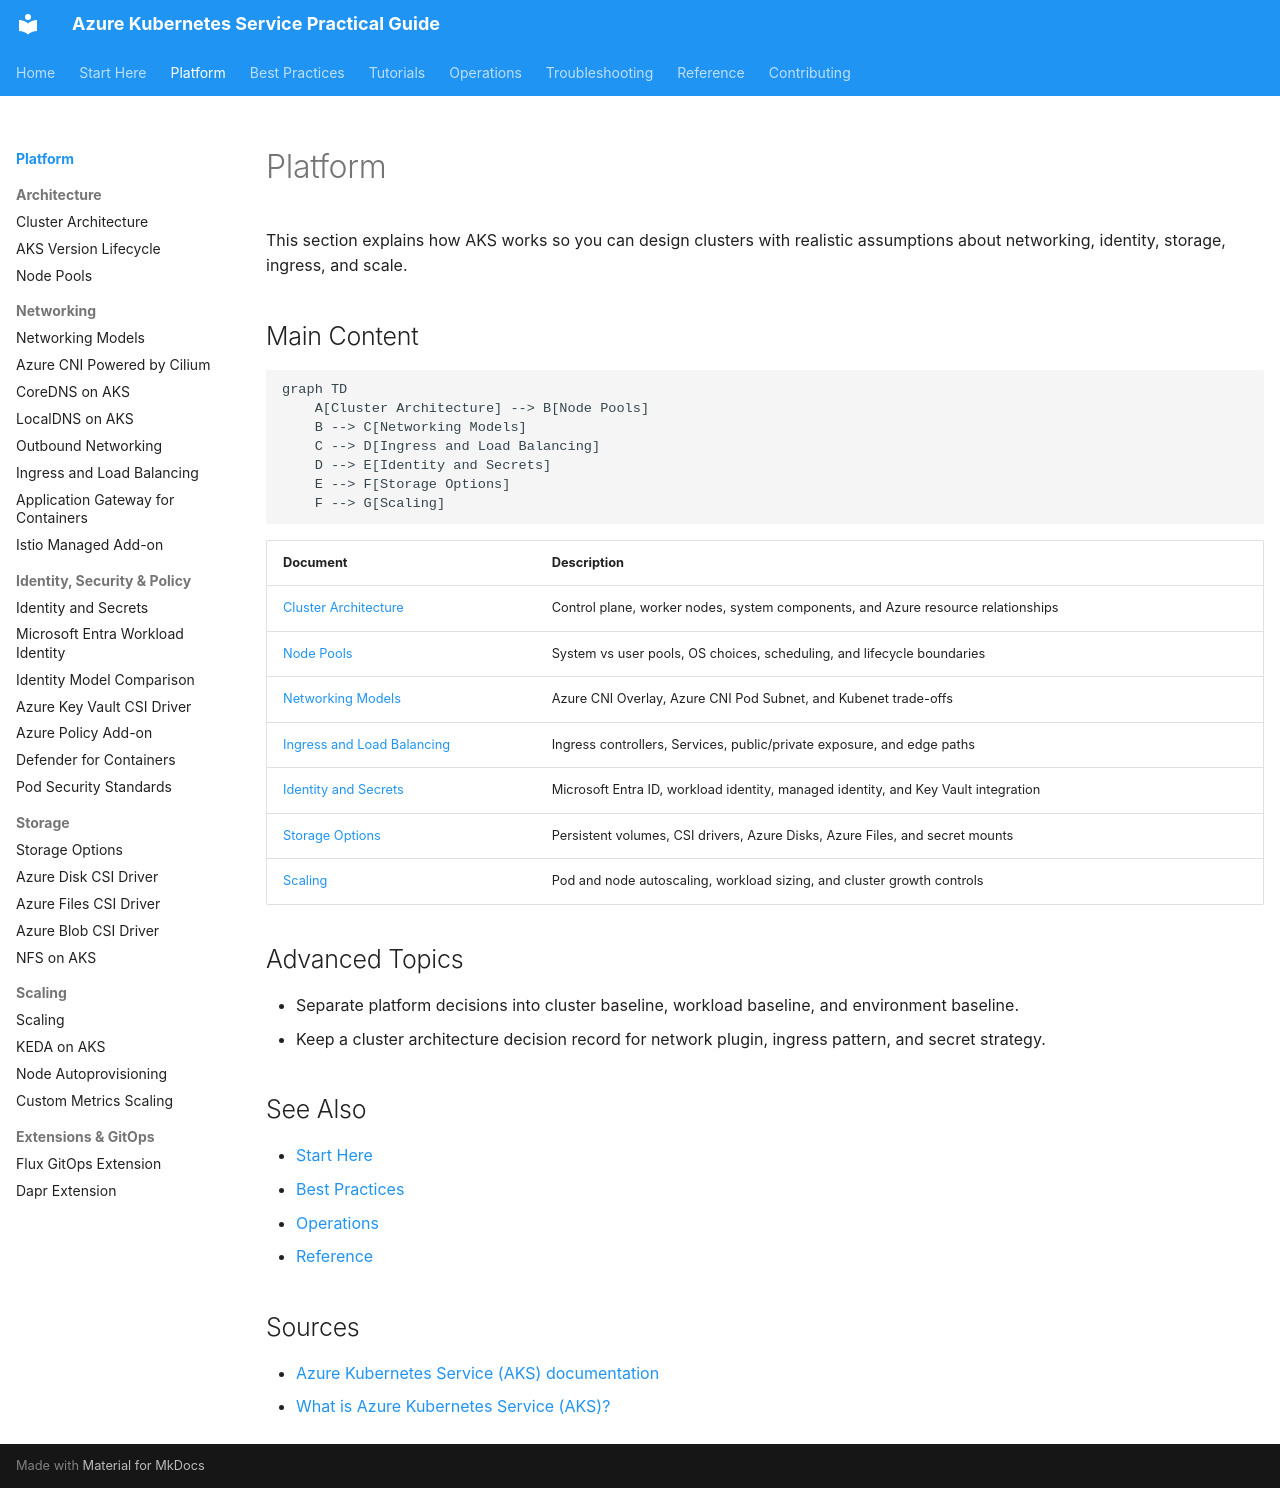

repository: yeongseon/azure-kubernetes-service-practical-guide · page: platform/index.html · generator: mkdocs

---
content_sources:
  diagrams:
  - id: platform-index
    type: graph
    source: mslearn-adapted
    mslearn_url: https://learn.microsoft.com/en-us/azure/aks/
    based_on:
    - https://learn.microsoft.com/en-us/azure/aks/
    - https://learn.microsoft.com/en-us/azure/aks/intro-kubernetes
---




# Platform

This section explains how AKS works so you can design clusters with realistic assumptions about networking, identity, storage, ingress, and scale.

## Main Content
<!-- diagram-id: platform-index -->
```mermaid
graph TD
    A[Cluster Architecture] --> B[Node Pools]
    B --> C[Networking Models]
    C --> D[Ingress and Load Balancing]
    D --> E[Identity and Secrets]
    E --> F[Storage Options]
    F --> G[Scaling]
```


| Document | Description |
|---|---|
| [Cluster Architecture](cluster-architecture.md) | Control plane, worker nodes, system components, and Azure resource relationships |
| [Node Pools](node-pools.md) | System vs user pools, OS choices, scheduling, and lifecycle boundaries |
| [Networking Models](networking-models.md) | Azure CNI Overlay, Azure CNI Pod Subnet, and Kubenet trade-offs |
| [Ingress and Load Balancing](ingress-load-balancing.md) | Ingress controllers, Services, public/private exposure, and edge paths |
| [Identity and Secrets](identity-and-secrets.md) | Microsoft Entra ID, workload identity, managed identity, and Key Vault integration |
| [Storage Options](storage-options.md) | Persistent volumes, CSI drivers, Azure Disks, Azure Files, and secret mounts |
| [Scaling](scaling.md) | Pod and node autoscaling, workload sizing, and cluster growth controls |

## Advanced Topics

- Separate platform decisions into cluster baseline, workload baseline, and environment baseline.
- Keep a cluster architecture decision record for network plugin, ingress pattern, and secret strategy.

## See Also

- [Start Here](../start-here/index.md)
- [Best Practices](../best-practices/index.md)
- [Operations](../operations/index.md)
- [Reference](../reference/index.md)

## Sources

- [Azure Kubernetes Service (AKS) documentation](https://learn.microsoft.com/en-us/azure/aks/)
- [What is Azure Kubernetes Service (AKS)?](https://learn.microsoft.com/en-us/azure/aks/intro-kubernetes)
